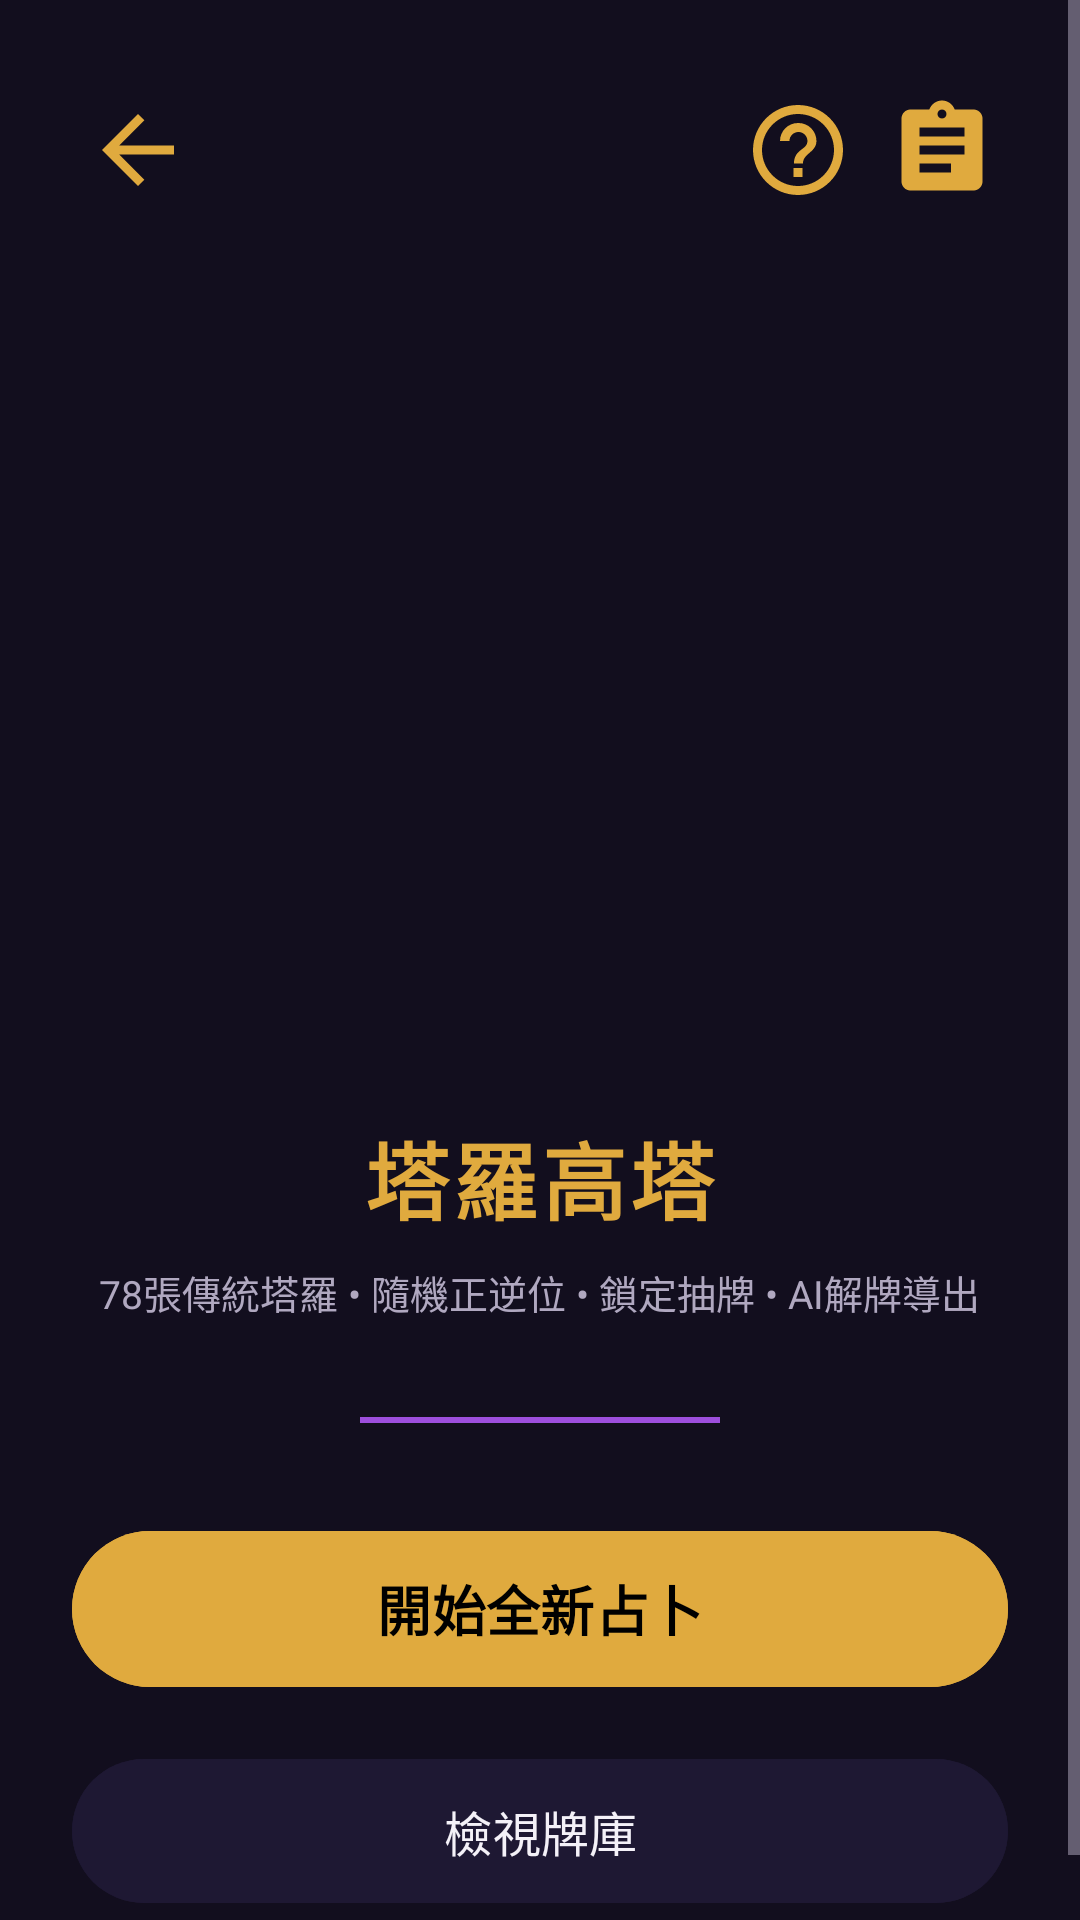

Layout XML and referenced resources for this Android screen:
<!-- AndroidManifest.xml: application theme Theme.Tarot -->
<!-- res/layout/activity_main.xml -->
<?xml version="1.0" encoding="utf-8"?>
<ScrollView xmlns:android="http://schemas.android.com/apk/res/android"
    android:id="@+id/main"
    android:layout_width="match_parent"
    android:layout_height="match_parent"
    android:background="@color/tarot_bg_dark"
    android:fillViewport="true">

    <LinearLayout
        android:layout_width="match_parent"
        android:layout_height="wrap_content"
        android:orientation="vertical"
        android:gravity="center_horizontal"
        android:padding="24dp">

        
        <include layout="@layout/layout_top_header" />

        
        <ImageView
            android:id="@+id/iv_cover"
            android:layout_width="match_parent"
            android:layout_height="260dp"
            android:layout_marginTop="12dp"
            android:scaleType="centerCrop"
            android:contentDescription="Tarot Tower Cover"
            android:src="@drawable/app_icon" />

        <TextView
            android:layout_width="wrap_content"
            android:layout_height="wrap_content"
            android:layout_marginTop="16dp"
            android:text="@string/main_title"
            android:textColor="@color/tarot_gold_accent"
            android:textSize="28sp"
            android:textStyle="bold"
            android:letterSpacing="0.05" />

        <TextView
            android:layout_width="wrap_content"
            android:layout_height="wrap_content"
            android:layout_marginTop="8dp"
            android:text="@string/app_subtitle"
            android:textColor="@color/tarot_text_secondary"
            android:textSize="13sp"
            android:gravity="center" />

        <View
            android:layout_width="120dp"
            android:layout_height="2dp"
            android:layout_marginVertical="32dp"
            android:background="@color/tarot_purple_primary" />

        
        <com.google.android.material.button.MaterialButton
            android:id="@+id/btn_start_reading"
            android:layout_width="match_parent"
            android:layout_height="60dp"
            android:text="@string/start_reading"
            android:textColor="@color/black"
            android:textSize="18sp"
            android:textStyle="bold"
            android:backgroundTint="@color/tarot_gold_accent" />

        <com.google.android.material.button.MaterialButton
            android:id="@+id/btn_browse_deck"
            android:layout_width="match_parent"
            android:layout_height="56dp"
            android:layout_marginTop="16dp"
            android:text="@string/browse_deck"
            android:textColor="@color/tarot_text_primary"
            android:textSize="16sp"
            android:backgroundTint="@color/tarot_surface" />

    </LinearLayout>
</ScrollView>
<!-- res/layout/layout_top_header.xml (included above) -->
<?xml version="1.0" encoding="utf-8"?>
<LinearLayout xmlns:android="http://schemas.android.com/apk/res/android"
    android:id="@+id/layout_top_header"
    android:layout_width="match_parent"
    android:layout_height="wrap_content"
    android:orientation="horizontal"
    android:gravity="center_vertical"
    android:paddingVertical="4dp"
    android:layout_marginBottom="8dp">

    
    <ImageButton
        android:id="@+id/btn_header_back"
        android:layout_width="44dp"
        android:layout_height="44dp"
        android:background="?attr/selectableItemBackgroundBorderless"
        android:contentDescription="返回上一頁"
        android:scaleType="centerInside"
        android:src="@drawable/ic_back_gold" />

    <View
        android:layout_width="0dp"
        android:layout_height="1dp"
        android:layout_weight="1" />

    
    <ImageButton
        android:id="@+id/btn_header_help"
        android:layout_width="44dp"
        android:layout_height="44dp"
        android:background="?attr/selectableItemBackgroundBorderless"
        android:contentDescription="使用說明"
        android:scaleType="centerInside"
        android:src="@drawable/ic_help_gold" />

    <ImageButton
        android:id="@+id/btn_header_history"
        android:layout_width="44dp"
        android:layout_height="44dp"
        android:layout_marginStart="4dp"
        android:background="?attr/selectableItemBackgroundBorderless"
        android:contentDescription="歷史記事本"
        android:scaleType="centerInside"
        android:src="@drawable/ic_notebook_gold" />

</LinearLayout>
<!-- resources referenced by this layout -->
<resources>
  <color name="black">#FF000000</color>
  <color name="tarot_bg_dark">#120E1E</color>
  <color name="tarot_gold_accent">#E0AA3E</color>
  <color name="tarot_purple_primary">#9D4EDD</color>
  <color name="tarot_surface">#1E1833</color>
  <color name="tarot_text_primary">#F4F1F8</color>
  <color name="tarot_text_secondary">#B0A8C0</color>
  <!-- drawable ic_back_gold (drawable) -->
  <?xml version="1.0" encoding="utf-8"?>
  <vector xmlns:android="http://schemas.android.com/apk/res/android"
      android:width="36dp"
      android:height="36dp"
      android:viewportWidth="24"
      android:viewportHeight="24">
      <path
          android:fillColor="@color/tarot_gold_accent"
          android:pathData="M20,11H7.83l5.59,-5.59L12,4l-8,8 8,8 1.41,-1.41L7.83,13H20v-2z" />
  </vector>
  <!-- drawable ic_help_gold (drawable) -->
  <?xml version="1.0" encoding="utf-8"?>
  <vector xmlns:android="http://schemas.android.com/apk/res/android"
      android:width="36dp"
      android:height="36dp"
      android:viewportWidth="24"
      android:viewportHeight="24">
      <path
          android:fillColor="@color/tarot_gold_accent"
          android:pathData="M12,2C6.48,2 2,6.48 2,12s4.48,10 10,10 10,-4.48 10,-10S17.52,2 12,2zM12,20c-4.41,0 -8,-3.59 -8,-8s3.59,-8 8,-8 8,3.59 8,8 -3.59,8 -8,8zM12,6c-2.21,0 -4,1.79 -4,4h2.1c0,-1.1 0.9,-2 2.0, -2s2.0,0.9 2.0,2c0,2 -3.0,1.75 -3.0,5h2c0,-2.25 3.0,-2.5 3.0,-5 0,-2.21 -1.79,-4 -4,-4zM11,16h2v2h-2v-2z" />
  </vector>
  <!-- drawable ic_notebook_gold (drawable) -->
  <?xml version="1.0" encoding="utf-8"?>
  <vector xmlns:android="http://schemas.android.com/apk/res/android"
      android:width="36dp"
      android:height="36dp"
      android:viewportWidth="24"
      android:viewportHeight="24">
      <path
          android:fillColor="@color/tarot_gold_accent"
          android:pathData="M19,3h-4.18C14.4,1.84 13.3,1 12,1S9.6,1.84 9.18,3H5C3.9,3 3,3.9 3,5v14c0,1.1 0.9,2 2,2h14c1.1,0 2,-0.9 2,-2V5C21,3.9 20.1,3 19,3zM12,3c0.55,0 1,0.45 1,1s-0.45,1 -1,1 -1,-0.45 -1,-1 0.45,-1 1,-1zM14,17H7v-2h7V17zM17,13H7v-2h10V13zM17,9H7V7h10V9z" />
  </vector>
  <string name="app_subtitle">78張傳統塔羅 • 隨機正逆位 • 鎖定抽牌 • AI解牌導出</string>
  <string name="browse_deck">檢視牌庫</string>
  <string name="main_title">塔羅高塔</string>
  <string name="start_reading">開始全新占卜</string>
  <style name="Theme.Tarot" parent="Base.Theme.Tarot" />
  <style name="Base.Theme.Tarot" parent="Theme.Material3.DayNight.NoActionBar">
          
          <item name="android:windowBackground">@color/tarot_bg_dark</item>
          <item name="colorPrimary">@color/tarot_purple_primary</item>
          <item name="colorSecondary">@color/tarot_gold_accent</item>
          <item name="colorSurface">@color/tarot_surface</item>
          <item name="android:textColorPrimary">@color/tarot_text_primary</item>
          <item name="android:textColorSecondary">@color/tarot_text_secondary</item>
          <item name="android:statusBarColor">@color/tarot_bg_dark</item>
  
          
          <item name="alertDialogTheme">@style/Theme.Tarot.Dialog</item>
  
          
          <item name="materialAlertDialogTheme">@style/Theme.Tarot.Dialog</item>
      </style>
  <style name="Theme.Tarot.Dialog" parent="ThemeOverlay.Material3.MaterialAlertDialog">
          <item name="android:background">@color/tarot_surface</item>
          <item name="colorSurface">@color/tarot_surface</item>
          <item name="android:textColorPrimary">@color/tarot_text_primary</item>
          <item name="android:textColorSecondary">@color/tarot_text_secondary</item>
          <item name="colorAccent">@color/tarot_gold_accent</item>
          <item name="colorPrimary">@color/tarot_gold_accent</item>
      </style>
</resources>
